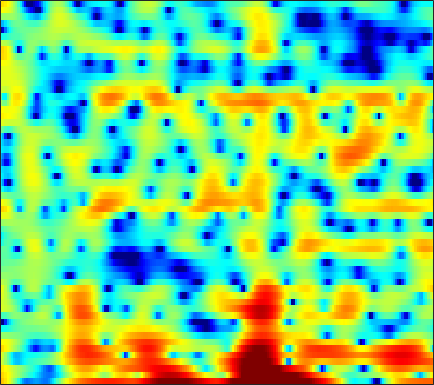

Source data for this figure (header and first rows):
6.7079, 6.1777, 5.3161, 4.269, 3.3739, 1.9886, 0.33525, -1.0702, -3.1995, -5.5975, -7.8807, -9.1556, -9.6892, -9.2053, -8.6819, -8.1156, -7.8924, -8.0278, -8.3945, -8.9331, -9.4099, -9.3495, -8.591, -7.0414
6.008, 5.61, 5, 4.322, 3.77, 2.989, 2.168, 1.54, 0.713, -0.08637, -0.8579, -1.436, -2.198, -2.985, -3.598, -4.458, -5.387, -6.116, -7.111, -8.093, -8.923, -9.355, -9.549, -9.221
5.256, 4.908, 4.375, 3.785, 3.323, 2.693, 2.043, 1.567, 0.9532, 0.3519, -0.2314, -0.6648, -1.271, -1.914, -2.435, -3.215, -4.131, -4.905, -6.089, -7.471, -8.967, -10.01, -10.89, -10.45
3.038, 2.148, 0.7477, -0.8845, -2.244, -4.131, -5.76, -6.493, -6.576, -5.912, -5.027, -4.405, -3.698, -3.154, -2.82, -2.477, -2.234, -2.067, -1.847, -1.617, -1.314, -1.032, -0.5851, -0.0291
3.524, 2.501, 0.8955, -1, -2.585, -4.734, -6.466, -7.066, -6.904, -6.137, -5.362, -4.913, -4.471, -4.183, -4.036, -3.899, -3.764, -3.607, -3.327, -2.98, -2.513, -2.09, -1.425, -0.6459
5.951, 5.44, 4.668, 3.819, 3.154, 2.244, 1.326, 0.6234, -0.3518, -1.418, -2.671, -3.783, -5.541, -7.758, -9.767, -12.37, -13.1, -12.1, -10.29, -8.981, -8.343, -8.367, -8.875, -9.682
4.638, 4.428, 4.072, 3.636, 3.264, 2.699, 2.049, 1.496, 0.6661, -0.3028, -1.448, -2.403, -3.836, -5.391, -6.478, -7.577, -7.96, -7.728, -7.073, -6.427, -6.03, -5.944, -6.02, -6.155
0.6692, 0.6318, 0.5619, 0.4758, 0.3942, 0.2666, 0.1015, -0.04422, -0.2766, -0.5577, -0.8762, -1.132, -1.488, -1.801, -1.992, -2.195, -2.29, -2.296, -2.221, -2.062, -1.828, -1.632, -1.302, -0.8851
-4.119, -4.163, -3.954, -3.51, -3.101, -2.537, -2.025, -1.698, -1.347, -1.077, -0.8875, -0.7816, -0.683, -0.6082, -0.5628, -0.5019, -0.4191, -0.351, -0.2549, -0.1503, -0.005796, 0.1236, 0.3396, 0.6069
-17.15, -18.86, -12.07, -7.829, -5.773, -3.844, -2.528, -1.808, -1.117, -0.6258, -0.2732, -0.06104, 0.1732, 0.3846, 0.5268, 0.7038, 0.8637, 0.9569, 1.043, 1.071, 1.024, 0.9454, 0.7967, 0.6461
-1.976, -2.24, -1.971, -1.296, -0.7561, -0.1593, 0.1963, 0.3139, 0.265, 0.05363, -0.2188, -0.3663, -0.3721, -0.1207, 0.2144, 0.7849, 1.336, 1.675, 2.004, 2.107, 1.946, 1.612, 0.8209, -0.5008
3.201, 2.91, 2.55, 2.173, 1.84, 1.275, 0.4749, -0.3102, -1.707, -3.693, -6.597, -9.652, -13.69, -10.81, -7.463, -4.206, -2.045, -0.9128, 0.1219, 0.7227, 0.9349, 0.8861, 0.5462, -0.07541
3.049, 2.765, 2.258, 1.607, 1.048, 0.1989, -0.7456, -1.536, -2.699, -4.005, -5.396, -6.366, -7.027, -6.54, -5.635, -4.274, -3.123, -2.434, -1.81, -1.499, -1.341, -1.258, -1.108, -0.8243
3.459, 3.045, 2.201, 1.04, 0.01811, -1.417, -2.65, -3.238, -3.401, -3.062, -2.508, -2.082, -1.571, -1.132, -0.8578, -0.6431, -0.7141, -0.9748, -1.704, -2.921, -4.624, -6.034, -7.087, -5.904
3.842, 3.276, 2.075, 0.2533, -1.691, -5.577, -12.91, -22.33, -10.08, -4.882, -2.018, -0.5845, 0.7209, 1.508, 1.833, 1.938, 1.685, 1.202, 0.1779, -1.355, -3.498, -5.369, -7.044, -5.921
2.16, 1.877, 1.3, 0.5225, -0.1535, -1.05, -1.7, -1.878, -1.631, -0.966, -0.159, 0.4164, 1.06, 1.521, 1.725, 1.81, 1.701, 1.498, 1.081, 0.5214, -0.07472, -0.4858, -0.9149, -1.171
0.6358, 0.6596, 0.6168, 0.5087, 0.4151, 0.3, 0.2466, 0.2628, 0.3703, 0.5588, 0.8042, 0.9967, 1.229, 1.41, 1.5, 1.538, 1.473, 1.367, 1.135, 0.8272, 0.4536, 0.1358, -0.3384, -0.8828
-0.5536, -0.3618, -0.1792, -0.05048, 0.02657, 0.1206, 0.2151, 0.31, 0.462, 0.6411, 0.8397, 0.9929, 1.183, 1.334, 1.413, 1.465, 1.431, 1.357, 1.185, 0.9493, 0.6367, 0.3553, -0.08132, -0.5931
-1.318, -1.113, -0.935, -0.8409, -0.8078, -0.7707, -0.7024, -0.6062, -0.3997, -0.09634, 0.269, 0.5586, 0.9346, 1.255, 1.435, 1.585, 1.629, 1.584, 1.442, 1.201, 0.8902, 0.6261, 0.251, -0.1334
-1.38, -1.294, -1.352, -1.621, -1.956, -2.506, -2.999, -3.182, -2.946, -2.157, -1.059, -0.2189, 0.7779, 1.56, 1.984, 2.316, 2.413, 2.328, 2.034, 1.563, 0.9987, 0.5617, 0.04713, -0.3022
-1.304, -1.096, -1.153, -1.722, -2.589, -4.655, -8.522, -14.14, -16.21, -7.249, -2.722, -0.5118, 1.522, 2.836, 3.463, 3.887, 3.861, 3.572, 2.801, 1.591, -0.1004, -1.652, -3.756, -4.756
-4.157, -2.979, -2.016, -1.653, -1.72, -2.189, -2.858, -3.169, -2.872, -1.657, -0.08363, 1.032, 2.258, 3.114, 3.499, 3.693, 3.482, 3.067, 2.125, 0.6622, -1.495, -3.695, -7.438, -9.654
-5.082, -3.832, -2.577, -1.712, -1.275, -0.8418, -0.5198, -0.2859, 0.07974, 0.5081, 0.9809, 1.325, 1.713, 1.979, 2.063, 2.008, 1.776, 1.467, 0.8907, 0.1513, -0.646, -1.222, -1.82, -2.052
-2.246, -1.698, -1.047, -0.5139, -0.1892, 0.1508, 0.4233, 0.5878, 0.7855, 0.9583, 1.1, 1.18, 1.232, 1.196, 1.117, 0.9101, 0.6095, 0.3274, -0.09484, -0.512, -0.8899, -1.113, -1.297, -1.336
0.7049, 0.9421, 1.173, 1.293, 1.333, 1.302, 1.232, 1.175, 1.102, 1.072, 1.06, 1.047, 0.9922, 0.8393, 0.6478, 0.2599, -0.2956, -0.7759, -1.438, -2.036, -2.486, -2.653, -2.648, -2.451
3.719, 3.747, 3.598, 3.234, 2.827, 2.135, 1.341, 0.7803, 0.2273, 0.06238, 0.2653, 0.5353, 0.8565, 0.9751, 0.8311, 0.3022, -0.7014, -1.782, -3.715, -6.025, -7.695, -7.691, -6.378, -4.885
5.931, 5.78, 5.289, 4.434, 3.483, 1.732, -0.8402, -3.581, -8.193, -8.295, -4.004, -1.588, 0.4781, 1.576, 1.886, 1.67, 0.7568, -0.4803, -3.042, -6.815, -10.85, -10.21, -6.872, -4.693
4.131, 3.91, 3.394, 2.608, 1.83, 0.4812, -1.22, -2.67, -4.236, -4.194, -2.562, -1.149, 0.4187, 1.443, 1.892, 2.051, 1.779, 1.351, 0.5678, -0.2994, -1.02, -1.376, -1.643, -1.848
0.5435, 0.2053, -0.2725, -0.708, -0.9595, -1.22, -1.325, -1.297, -1.059, -0.6262, -0.0009342, 0.5126, 1.173, 1.703, 1.972, 2.144, 2.092, 1.944, 1.611, 1.152, 0.6707, 0.273, -0.2366, -0.7484
-3.168, -4.237, -5.597, -6.296, -6.072, -4.991, -3.529, -2.457, -1.174, -0.04904, 0.8879, 1.485, 2.125, 2.599, 2.819, 2.959, 2.91, 2.75, 2.39, 1.892, 1.274, 0.7536, 0.01874, -0.7126
-5.654, -8.101, -13.38, -26.77, -17.33, -9.56, -5.462, -3.326, -1.172, 0.4582, 1.706, 2.438, 3.175, 3.652, 3.864, 3.936, 3.791, 3.528, 2.987, 2.232, 1.226, 0.3336, -1.081, -2.684
-4.438, -5.372, -6.378, -6.674, -6.249, -4.949, -3.252, -1.951, -0.3414, 1.048, 2.189, 2.87, 3.549, 3.96, 4.104, 4.07, 3.788, 3.426, 2.726, 1.755, 0.5153, -0.6656, -2.665, -5.454
-5.126, -5.731, -6.165, -5.973, -5.419, -4.177, -2.729, -1.597, -0.1699, 1.098, 2.133, 2.745, 3.313, 3.613, 3.652, 3.475, 3.028, 2.55, 1.722, 0.7281, -0.3681, -1.238, -2.389, -3.469
-8.425, -10.78, -14.11, -13.35, -10.31, -6.617, -3.765, -2.036, -0.1534, 1.305, 2.401, 2.999, 3.501, 3.686, 3.596, 3.2, 2.457, 1.658, 0.3317, -1.192, -2.723, -3.563, -4.001, -3.64
-7.319, -8.992, -10.84, -10.34, -8.467, -5.598, -3.072, -1.484, 0.2773, 1.663, 2.704, 3.258, 3.718, 3.816, 3.658, 3.083, 2.072, 0.9639, -1.145, -4.321, -9.492, -17.37, -15.7, -7.814
-4.819, -5.335, -5.677, -5.494, -4.973, -3.9, -2.536, -1.464, -0.1215, 1.058, 1.994, 2.526, 2.979, 3.129, 3.046, 2.641, 1.911, 1.149, -0.1665, -1.736, -3.345, -4.163, -4.265, -3.308
-5.187, -6.284, -7.607, -8.117, -7.601, -6.038, -4.089, -2.696, -1.06, 0.263, 1.286, 1.861, 2.37, 2.64, 2.679, 2.568, 2.259, 1.924, 1.417, 0.8685, 0.3786, 0.1041, -0.1047, -0.1529
-4.881, -7.231, -12.42, -24.81, -16.39, -8.748, -4.808, -2.808, -0.8755, 0.4865, 1.432, 1.918, 2.345, 2.555, 2.602, 2.557, 2.422, 2.282, 2.055, 1.802, 1.562, 1.365, 1.103, 0.8159
-0.2587, -1.107, -2.146, -2.655, -2.488, -1.674, -0.6105, 0.1625, 1.008, 1.586, 1.887, 1.96, 1.898, 1.687, 1.495, 1.214, 1.015, 0.9291, 0.8599, 0.8511, 0.8097, 0.7438, 0.5564, 0.234
3.457, 3.2, 2.89, 2.67, 2.579, 2.557, 2.566, 2.539, 2.401, 2.067, 1.498, 0.9107, -0.1102, -1.333, -2.263, -3.334, -3.863, -3.792, -3.254, -2.531, -1.951, -1.618, -1.476, -1.62
4.919, 4.743, 4.525, 4.332, 4.188, 3.974, 3.679, 3.36, 2.748, 1.849, 0.6016, -0.6233, -2.78, -5.684, -8.721, -14.77, -19.98, -14.84, -9.906, -7.064, -5.266, -4.386, -3.71, -3.551
4.546, 4.216, 3.982, 3.976, 4.056, 4.126, 4.042, 3.817, 3.234, 2.289, 0.9173, -0.4217, -2.606, -5.231, -7.41, -10.05, -11.38, -11.06, -9.498, -7.742, -6.152, -5.311, -4.475, -4.103
1.335, -0.1449, -0.3363, 1.306, 2.679, 4.076, 4.863, 5.075, 4.889, 4.18, 2.97, 1.73, -0.3725, -2.971, -5.272, -8.47, -11, -11.11, -9.299, -7.189, -5.432, -4.48, -3.673, -3.264
-1.199, -4.663, -4.7, -0.4487, 1.917, 3.992, 5.148, 5.553, 5.582, 5.084, 4.088, 3.011, 1.106, -1.46, -3.932, -8.17, -12.8, -12.81, -9.357, -6.701, -5.166, -4.482, -4.178, -4.388
2.673, 2.366, 2.34, 2.724, 3.159, 3.7, 4.07, 4.174, 4.045, 3.614, 2.873, 2.129, 0.907, -0.5322, -1.663, -3.103, -4.272, -4.823, -5.202, -5.348, -5.608, -5.983, -6.84, -8.317
3.147, 3.208, 3.297, 3.391, 3.458, 3.507, 3.466, 3.357, 3.088, 2.662, 2.087, 1.566, 0.7624, -0.1116, -0.7903, -1.703, -2.545, -3.141, -3.888, -4.644, -5.448, -6.178, -7.336, -8.811
3.063, 3.245, 3.389, 3.443, 3.422, 3.329, 3.144, 2.948, 2.611, 2.184, 1.677, 1.244, 0.6106, -0.07669, -0.6209, -1.363, -2.102, -2.664, -3.394, -4.125, -4.858, -5.406, -6.193, -6.993
3.306, 3.478, 3.568, 3.523, 3.413, 3.177, 2.868, 2.596, 2.192, 1.755, 1.272, 0.8796, 0.3135, -0.3179, -0.8317, -1.544, -2.298, -2.839, -3.523, -4.104, -4.604, -4.909, -5.27, -5.591
4.2, 4.252, 4.153, 3.865, 3.55, 3.025, 2.444, 2.005, 1.475, 1.031, 0.6488, 0.3701, -0.05881, -0.6192, -1.159, -2.038, -3.085, -3.882, -4.848, -5.429, -5.555, -5.407, -5.063, -4.768
5.683, 5.566, 5.165, 4.471, 3.758, 2.554, 1.153, 0.1175, -0.8976, -1.191, -0.8636, -0.5123, -0.2377, -0.372, -0.8109, -1.96, -3.876, -6.006, -9.921, -12.85, -9.896, -7.292, -4.857, -3.456
5.958, 5.749, 5.175, 4.209, 3.143, 1.092, -2.123, -5.931, -16.32, -11.08, -4.606, -2.144, -0.296, 0.4867, 0.5371, -0.05271, -1.378, -2.853, -5.188, -6.416, -5.067, -3.425, -1.578, -0.451
2.117, 1.983, 1.668, 1.139, 0.5498, -0.5196, -1.914, -3.024, -4.023, -3.805, -2.596, -1.581, -0.4621, 0.2584, 0.5353, 0.6162, 0.4363, 0.2353, -0.003482, -0.06506, 0.1453, 0.4243, 0.8294, 1.114
-3.806, -3.777, -3.357, -2.792, -2.415, -2.071, -1.882, -1.801, -1.673, -1.433, -1.094, -0.798, -0.4106, -0.07648, 0.1203, 0.3123, 0.452, 0.536, 0.6678, 0.832, 1.041, 1.222, 1.436, 1.608
-16.85, -14.88, -9.458, -6.096, -4.452, -2.99, -2.066, -1.607, -1.205, -0.9512, -0.7977, -0.7175, -0.6395, -0.571, -0.5094, -0.4044, -0.2395, -0.08222, 0.188, 0.5303, 0.9047, 1.196, 1.574, 1.91
-7.191, -6.976, -5.409, -3.661, -2.607, -1.594, -0.9973, -0.7602, -0.6746, -0.8, -1.05, -1.293, -1.639, -1.968, -2.167, -2.312, -2.275, -2.083, -1.622, -0.9579, -0.174, 0.4268, 1.211, 1.889
0.8853, 0.7692, 0.7807, 0.8715, 0.9121, 0.839, 0.57, 0.2098, -0.4697, -1.358, -2.398, -3.237, -4.363, -5.44, -6.203, -7.082, -7.628, -7.541, -6.556, -4.856, -2.927, -1.57, -0.0107, 1.237
4.335, 4.164, 3.857, 3.429, 3.003, 2.243, 1.225, 0.2535, -1.359, -3.342, -5.716, -7.648, -10.13, -12.06, -13.18, -15.14, -19.42, -28.12, -18.69, -10.94, -6.425, -3.993, -1.598, 0.1417
5.444, 5.303, 4.934, 4.342, 3.731, 2.66, 1.242, -0.08735, -2.296, -5.19, -9.1, -13.24, -23.2, -27.32, -19.73, -16.19, -14.63, -13.52, -11.37, -8.544, -5.742, -3.912, -1.921, -0.4222
